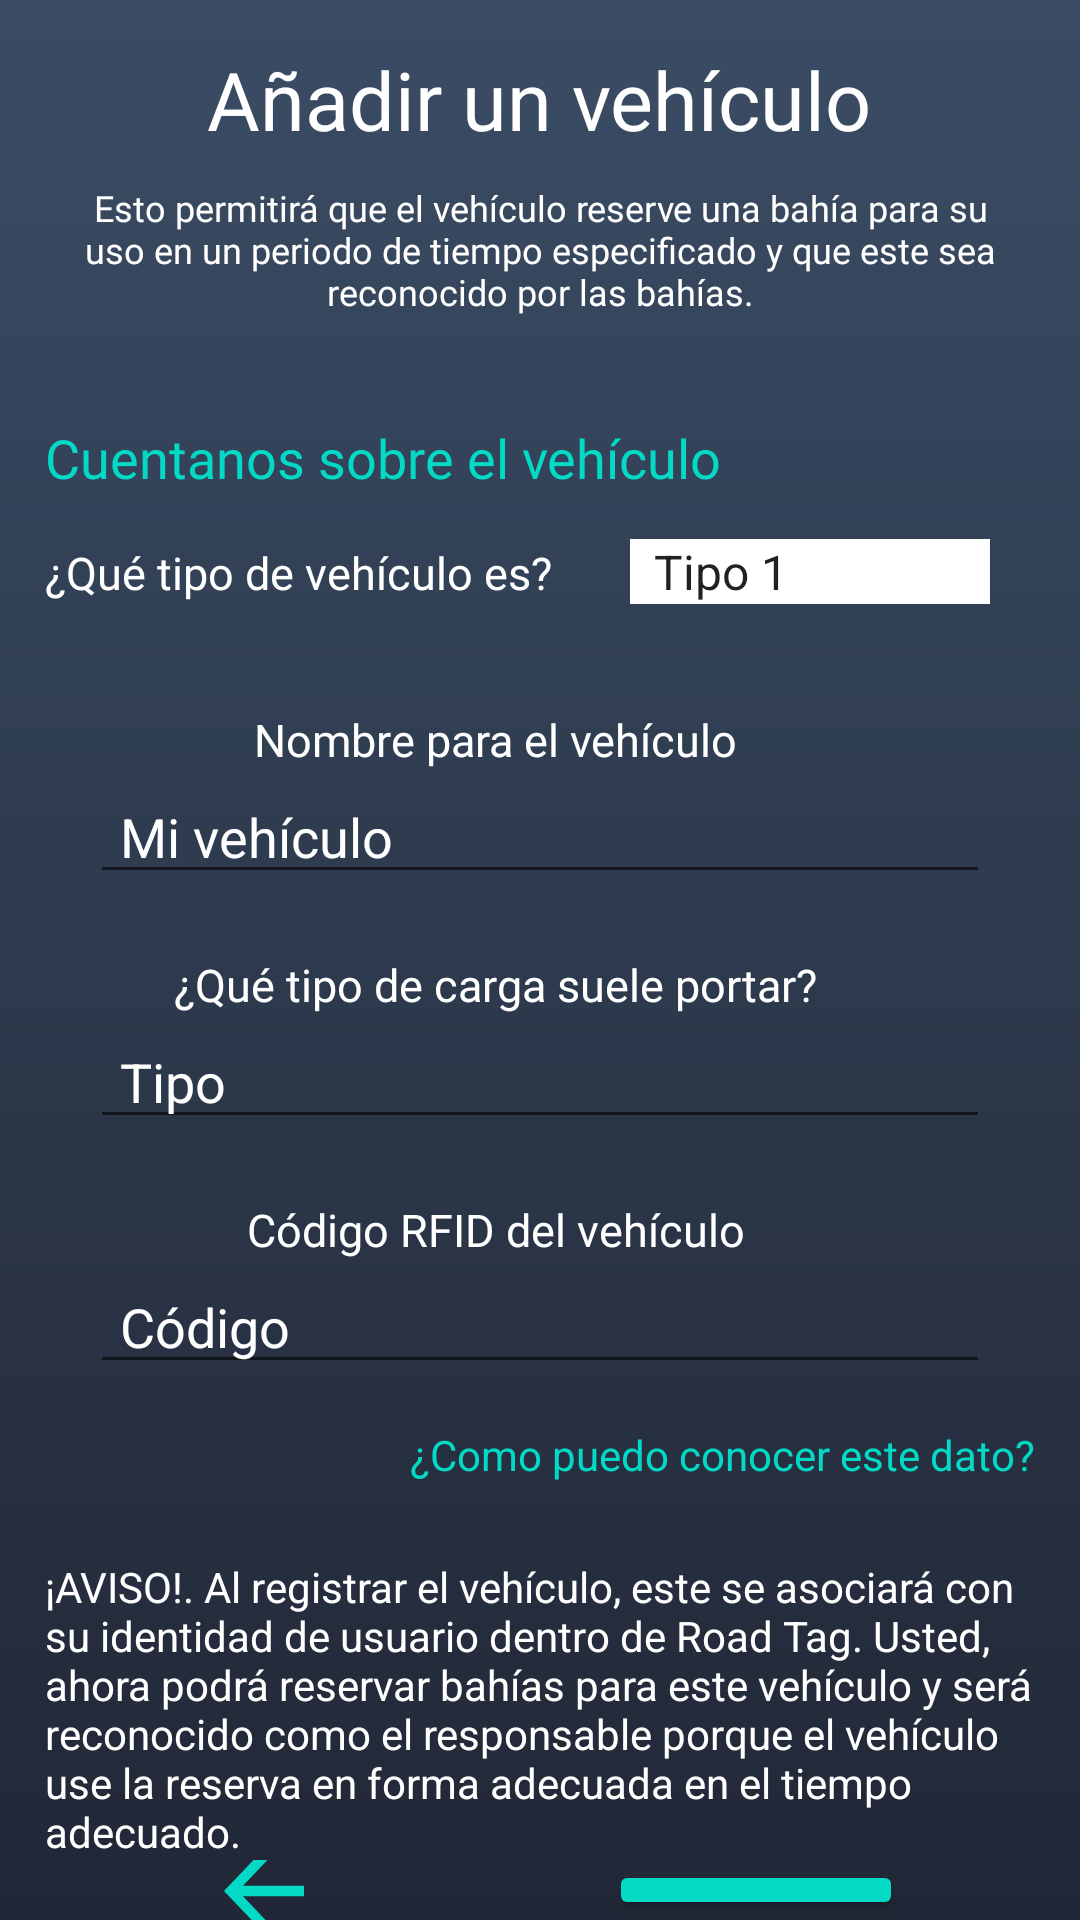

Reconstruct the res/layout file that produces this screen, plus the resources it refers to.
<!-- AndroidManifest.xml: application theme Theme.RoadTag -->
<!-- res/layout/activity_registrar_vehiculos.xml -->
<?xml version="1.0" encoding="utf-8"?>
<RelativeLayout xmlns:android="http://schemas.android.com/apk/res/android"
    xmlns:app="http://schemas.android.com/apk/res-auto"
    xmlns:tools="http://schemas.android.com/tools"
    android:layout_width="match_parent"
    android:layout_height="match_parent"
    tools:context=".RegistrarVehiculos"
    android:background="@drawable/fondo_degradado">

    <TextView
        android:layout_width="wrap_content"
        android:layout_height="wrap_content"
        android:fontFamily="@font/roboto_light"
        android:text="Añadir un vehículo"
        android:textColor="#fff"
        android:textSize="27sp"
        android:layout_marginTop="15dp"
        android:layout_centerHorizontal="true"
        android:id="@+id/tviewRegistrarseVehiculo"
        />

    <TextView
        android:layout_marginTop="10dp"
        android:layout_below="@+id/tviewRegistrarseVehiculo"
        android:layout_width="wrap_content"
        android:layout_height="wrap_content"
        android:textColor="#fff"
        android:fontFamily="@font/roboto_regular"
        android:width="330dp"
        android:layout_centerHorizontal="true"
        android:textSize="12sp"
        android:textAlignment="center"
        android:text="Esto permitirá que el vehículo reserve una bahía para su uso en un periodo de tiempo especificado y que este sea reconocido por las bahías."
        android:id="@+id/tviewAlRegistrarteV"
        />

    <TextView
        android:layout_marginTop="35dp"
        android:layout_marginLeft="15dp"
        android:layout_below="@id/tviewAlRegistrarteV"
        android:layout_width="wrap_content"
        android:layout_height="wrap_content"
        android:fontFamily="@font/roboto_regular"
        android:textColor="@color/teal_200"
        android:textSize="18sp"
        android:text="Cuentanos sobre el vehículo"
        android:id="@+id/tviewCuentanos"
        />

    <LinearLayout
        android:layout_below="@id/tviewCuentanos"
        android:layout_marginTop="15dp"
        android:layout_width="match_parent"
        android:layout_height="wrap_content"
        android:orientation="horizontal"
        android:paddingLeft="15dp"
        android:id="@+id/rlayoutTipo">

        <TextView
            android:layout_width="180dp"
            android:layout_height="wrap_content"
            android:fontFamily="@font/roboto_regular"
            android:textColor="#fff"
            android:textSize="15sp"
            android:text="¿Qué tipo de vehículo es?"
            />

        <Spinner
            android:layout_marginLeft="15dp"
            android:layout_width="120dp"
            android:layout_height="wrap_content"
            android:entries="@array/array_vehiculos"
            android:background="#fff" />
    </LinearLayout>

    <LinearLayout
        android:layout_below="@id/rlayoutTipo"
        android:layout_marginTop="15dp"
        android:layout_width="match_parent"
        android:layout_height="wrap_content"
        android:orientation="vertical"
        android:paddingLeft="15dp"
        android:id="@+id/rlayoutTipos">

        <TextView
            android:layout_marginTop="20dp"
            android:layout_width="300dp"
            android:layout_height="wrap_content"
            android:fontFamily="@font/roboto_regular"
            android:textColor="#fff"
            android:textAlignment="center"
            android:textSize="15sp"
            android:text="Nombre para el vehículo"
            />

        <EditText
            android:layout_marginLeft="15dp"
            android:layout_width="300dp"
            android:layout_height="wrap_content"
            android:hint="Mi vehículo"
            android:textColorHint="#fff"
            android:textColor="#fff"
            android:paddingLeft="10dp"
            android:id="@+id/etextNombreVehiculo"/>

        <TextView
            android:layout_marginTop="20dp"
            android:layout_width="300dp"
            android:layout_height="wrap_content"
            android:fontFamily="@font/roboto_regular"
            android:textColor="#fff"
            android:textAlignment="center"
            android:textSize="15sp"
            android:text="¿Qué tipo de carga suele portar?"
            />

        <EditText
            android:layout_marginLeft="15dp"
            android:layout_width="300dp"
            android:layout_height="wrap_content"
            android:hint="Tipo"
            android:textColorHint="#fff"
            android:textColor="#fff"
            android:paddingLeft="10dp"
            android:id="@+id/etextTipoCarga"/>

        <TextView
            android:layout_marginTop="20dp"
            android:layout_width="300dp"
            android:layout_height="wrap_content"
            android:fontFamily="@font/roboto_regular"
            android:textColor="#fff"
            android:textAlignment="center"
            android:textSize="15sp"
            android:text="Código RFID del vehículo"
            />

        <EditText
            android:layout_marginLeft="15dp"
            android:layout_width="300dp"
            android:layout_height="wrap_content"
            android:hint="Código"
            android:textColorHint="#fff"
            android:textColor="#fff"
            android:paddingLeft="10dp"
            android:id="@+id/etextRFIDVehiculo"/>
    </LinearLayout>

    <TextView
        android:layout_width="wrap_content"
        android:layout_height="wrap_content"
        android:layout_below="@+id/rlayoutTipos"
        android:layout_alignParentEnd="true"
        android:layout_marginTop="14dp"
        android:layout_marginEnd="15dp"
        android:text="¿Como puedo conocer este dato?"
        android:textColor="@color/teal_200"
        android:id="@+id/tviewConocerRFID"/>

    <TextView
        android:layout_below="@+id/tviewConocerRFID"
        android:layout_marginTop="25dp"
        android:layout_width="330dp"
        android:layout_height="wrap_content"
        android:layout_centerHorizontal="true"
        android:textColor="#fff"
        android:text="¡AVISO!. Al registrar el vehículo, este se asociará con su identidad de usuario dentro de Road Tag. Usted, ahora podrá reservar bahías para este vehículo y será reconocido como el responsable porque el vehículo use la reserva en forma adecuada en el tiempo adecuado."
        android:id="@+id/tviewAviso"
        />

    <androidx.constraintlayout.widget.ConstraintLayout
        android:layout_below="@id/tviewAviso"
        android:layout_width="match_parent"
        android:layout_height="match_parent">

        <Button
            android:id="@+id/btnSalirVehiculo"
            android:layout_width="40dp"
            android:layout_height="42dp"
            android:background="?attr/actionModeCloseDrawable"
            app:backgroundTint="@color/teal_200"
            app:layout_constraintBottom_toBottomOf="parent"
            app:layout_constraintEnd_toEndOf="parent"
            app:layout_constraintHorizontal_bias="0.212"
            app:layout_constraintStart_toStartOf="parent"
            app:layout_constraintTop_toTopOf="parent"/>

        <Button
            android:layout_width="wrap_content"
            android:layout_height="wrap_content"
            android:backgroundTint="@color/teal_200"
            android:text="Registrar"
            app:layout_constraintBottom_toBottomOf="@+id/btnSalirVehiculo"
            app:layout_constraintEnd_toEndOf="parent"
            app:layout_constraintHorizontal_bias="0.616"
            app:layout_constraintStart_toEndOf="@+id/btnSalirVehiculo"
            app:layout_constraintTop_toTopOf="@+id/btnSalirVehiculo"/>

        <TextView
            android:layout_width="wrap_content"
            android:layout_height="wrap_content"
            android:layout_marginTop="8dp"
            android:text="Regresar"
            android:textColor="#FFFFFF"
            android:textSize="18sp"
            app:layout_constraintEnd_toEndOf="@+id/btnSalirVehiculo"
            app:layout_constraintHorizontal_bias="0.363"
            app:layout_constraintStart_toStartOf="@+id/btnSalirVehiculo"
            app:layout_constraintTop_toBottomOf="@+id/btnSalirVehiculo" />

    </androidx.constraintlayout.widget.ConstraintLayout>


</RelativeLayout>
<!-- resources referenced by this layout -->
<resources>
  <string-array name="array_vehiculos">
          <item>"Tipo 1"</item>
          <item>"Tipo 2"</item>
          <item>"Tipo 3"</item>
          <item>"Tipo 4"</item>
      </string-array>
  <!-- drawable fondo_degradado (drawable) -->
  <?xml version="1.0" encoding="utf-8"?>
  <shape xmlns:android="http://schemas.android.com/apk/res/android">
  
      <gradient
          android:angle="90"
          android:startColor="#212736"
          android:endColor="#3A4C64"
          />
  
  </shape>
  <style name="Theme.RoadTag" parent="Theme.MaterialComponents.DayNight.DarkActionBar">
          
          <item name="colorPrimary">@color/purple_500</item>
          <item name="colorPrimaryVariant">#00A898</item>
          <item name="colorOnPrimary">@color/white</item>
          
          <item name="colorSecondary">@color/teal_200</item>
          <item name="colorSecondaryVariant">@color/teal_700</item>
          <item name="colorOnSecondary">@color/black</item>
          
          <item name="android:statusBarColor" tools:targetApi="l">?attr/colorPrimaryVariant</item>
          
      </style>
  <!-- not gathered from this repository: default colours our renderer supplied (Android Studio template values) -->
  <color name="purple_500">#FF6200EE</color>
  <color name="teal_200">#FF03DAC5</color>
  <color name="teal_700">#FF018786</color>
  <color name="black">#FF000000</color>
  <color name="white">#FFFFFFFF</color>
</resources>
